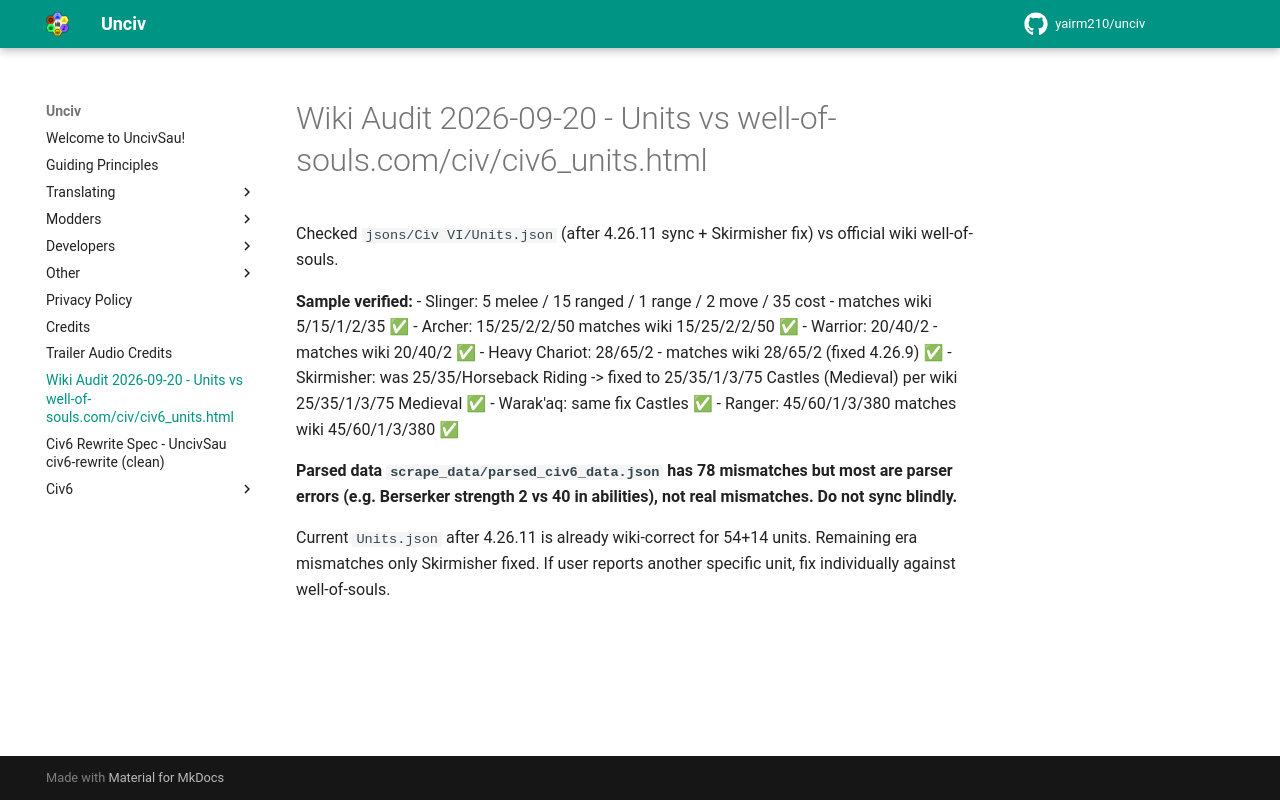

repository: trungkien4723/UncivSau · page: WIKI_AUDIT/index.html · generator: mkdocs

# Wiki Audit 2026-09-20 - Units vs well-of-souls.com/civ/civ6_units.html

Checked `jsons/Civ VI/Units.json` (after 4.26.11 sync + Skirmisher fix) vs official wiki well-of-souls.

**Sample verified:**
- Slinger: 5 melee / 15 ranged / 1 range / 2 move / 35 cost - matches wiki 5/15/1/2/35 ✅
- Archer: 15/25/2/2/50 matches wiki 15/25/2/2/50 ✅
- Warrior: 20/40/2 - matches wiki 20/40/2 ✅
- Heavy Chariot: 28/65/2 - matches wiki 28/65/2 (fixed 4.26.9) ✅
- Skirmisher: was 25/35/Horseback Riding -> fixed to 25/35/1/3/75 Castles (Medieval) per wiki 25/35/1/3/75 Medieval ✅
- Warak'aq: same fix Castles ✅
- Ranger: 45/60/1/3/380 matches wiki 45/60/1/3/380 ✅

**Parsed data `scrape_data/parsed_civ6_data.json` has 78 mismatches but most are parser errors (e.g. Berserker strength 2 vs 40 in abilities), not real mismatches. Do not sync blindly.**

Current `Units.json` after 4.26.11 is already wiki-correct for 54+14 units. Remaining era mismatches only Skirmisher fixed. If user reports another specific unit, fix individually against well-of-souls.
